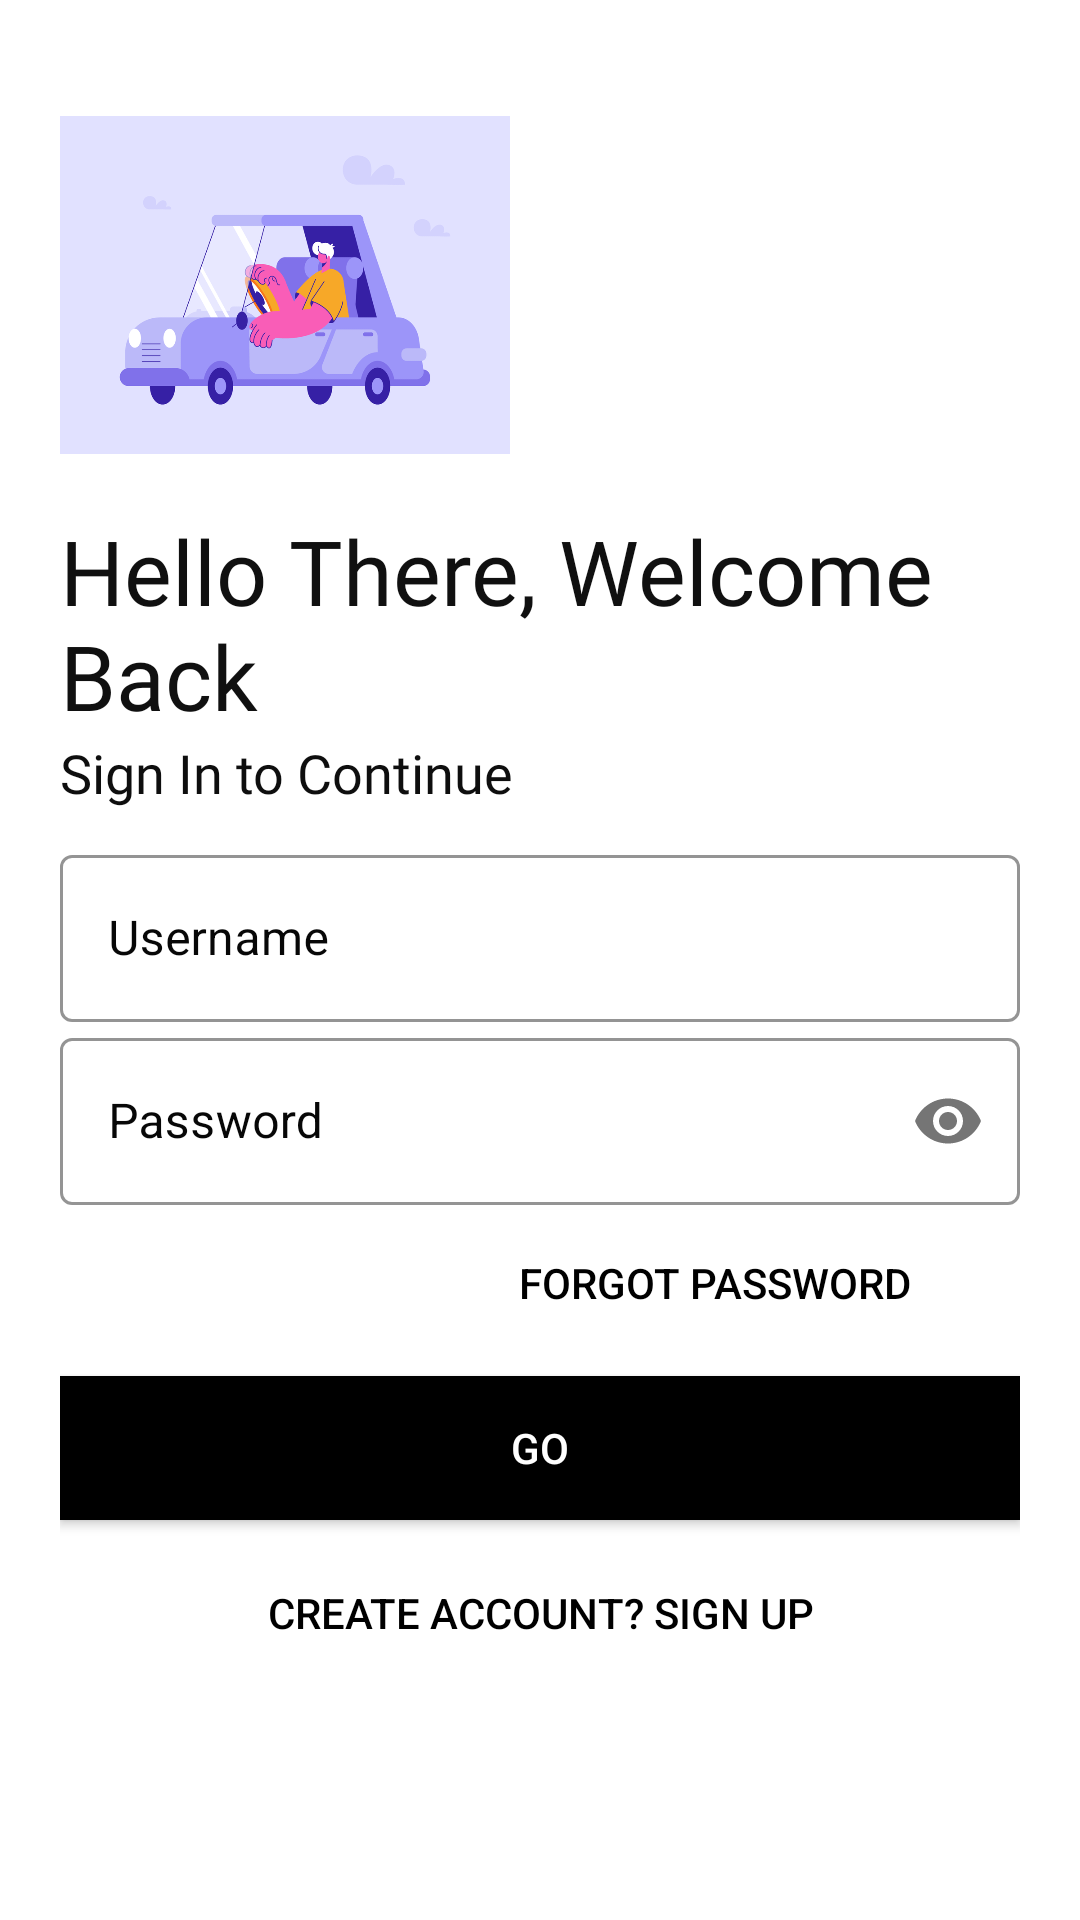

Android layout source for this screen:
<!-- AndroidManifest.xml: application theme Theme.ParkingManage -->
<!-- res/layout/activity_login.xml -->
<?xml version="1.0" encoding="utf-8"?>
<androidx.appcompat.widget.LinearLayoutCompat xmlns:android="http://schemas.android.com/apk/res/android"
    xmlns:app="http://schemas.android.com/apk/res-auto"
    xmlns:tools="http://schemas.android.com/tools"
    android:layout_width="match_parent"
    android:layout_height="match_parent"
    tools:context=".Login"
    android:orientation="vertical"
    android:background="#fff"
    android:padding="20dp">
    <ImageView
        android:id="@+id/logo_image"
        android:layout_width="150dp"
        android:layout_height="150dp"
        android:src="@drawable/login"/>

    <TextView
        android:id="@+id/logoTxt"
        android:layout_width="wrap_content"
        android:layout_height="wrap_content"
        android:fontFamily="@font/bungee"
        android:text="Hello There, Welcome Back"
        android:textColor="#101010"
        android:textSize="30sp" />

    <TextView
        android:id="@+id/logoTxt2"
        android:layout_width="wrap_content"
        android:layout_height="wrap_content"
        android:fontFamily="@font/bungee"
        android:text="Sign In to Continue"
        android:textColor="#0E0E0E"
        android:textSize="18sp" />
    <LinearLayout
        android:layout_width="match_parent"
        android:layout_height="wrap_content"
        android:layout_marginTop="10dp"
        android:layout_marginBottom="10dp"
        android:orientation="vertical">

        <com.google.android.material.textfield.TextInputLayout
            android:id="@+id/login"
            style="@style/Widget.MaterialComponents.TextInputLayout.OutlinedBox"
            android:layout_width="match_parent"
            android:layout_height="wrap_content"
            android:hint="Username"
            android:textColorHint="#070707"
            app:boxBackgroundColor="#00000000"
            app:boxStrokeColor="#040303"
            app:boxStrokeErrorColor="#050505"
            app:hintTextColor="#070707"
            app:placeholderTextColor="#171717">

            <com.google.android.material.textfield.TextInputEditText
                android:layout_width="match_parent"
                android:layout_height="wrap_content"
                android:textColor="#090808"
                android:textColorHint="#090909" />
        </com.google.android.material.textfield.TextInputLayout>
        <com.google.android.material.textfield.TextInputLayout
            android:id="@+id/pwd"
            style="@style/Widget.MaterialComponents.TextInputLayout.OutlinedBox"
            android:layout_width="match_parent"
            android:layout_height="wrap_content"
            android:hint="Password"
            android:textColorHint="#070707"
            app:boxBackgroundColor="#00000000"
            app:boxStrokeColor="#040303"
            app:boxStrokeErrorColor="#050505"
            app:hintTextColor="#070707"
            app:placeholderTextColor="#171717"
            app:passwordToggleEnabled="true">

            <com.google.android.material.textfield.TextInputEditText
                android:layout_width="match_parent"
                android:layout_height="wrap_content"
                android:textColor="#090808"
                android:textColorHint="#090909"
                android:inputType="textPassword"/>
        </com.google.android.material.textfield.TextInputLayout>

        <Button
            android:layout_width="200dp"
            android:layout_height="wrap_content"
            android:layout_gravity="right"
            android:layout_margin="2dp"
            android:background="#00000000"
            android:elevation="0dp"
            android:textColor="@color/black"
            android:text="Forgot Password" />

        <Button
            android:layout_width="match_parent"
            android:layout_height="wrap_content"
            android:layout_marginTop="5dp"
            android:layout_marginBottom="5dp"
            android:background="#000"
            android:text="Go"
            android:onClick="goNext"
            android:textColor="#fff" />

        <Button
            android:layout_width="match_parent"
            android:layout_height="wrap_content"
            android:background="#00000000"
            android:textColor="@color/black"
            android:onClick="goRegistration"
            android:layout_gravity="right"
            android:text="Create Account? Sign Up"
            android:elevation="0dp"
            android:layout_margin="2dp"/>
    </LinearLayout>
 



</androidx.appcompat.widget.LinearLayoutCompat>
<!-- resources referenced by this layout -->
<resources>
  <!-- drawable login: png bitmap (drawable-v24, 83199 bytes) -->
  <style name="Theme.ParkingManage" parent="Theme.MaterialComponents.DayNight.NoActionBar">
          
          <item name="colorPrimary">@color/purple_500</item>
          <item name="colorPrimaryVariant">@color/purple_700</item>
          <item name="colorOnPrimary">@color/white</item>
          
          <item name="colorSecondary">@color/teal_200</item>
          <item name="colorSecondaryVariant">@color/teal_700</item>
          <item name="colorOnSecondary">@color/black</item>
          
          <item name="android:statusBarColor" tools:targetApi="l">?attr/colorPrimaryVariant</item>
          
      </style>
  <!-- not gathered from this repository: default colours our renderer supplied (Android Studio template values) -->
  <color name="purple_500">#FF6200EE</color>
  <color name="purple_700">#FF3700B3</color>
  <color name="teal_200">#FF03DAC5</color>
  <color name="teal_700">#FF018786</color>
  <color name="black">#FF000000</color>
  <color name="white">#FFFFFFFF</color>
</resources>
